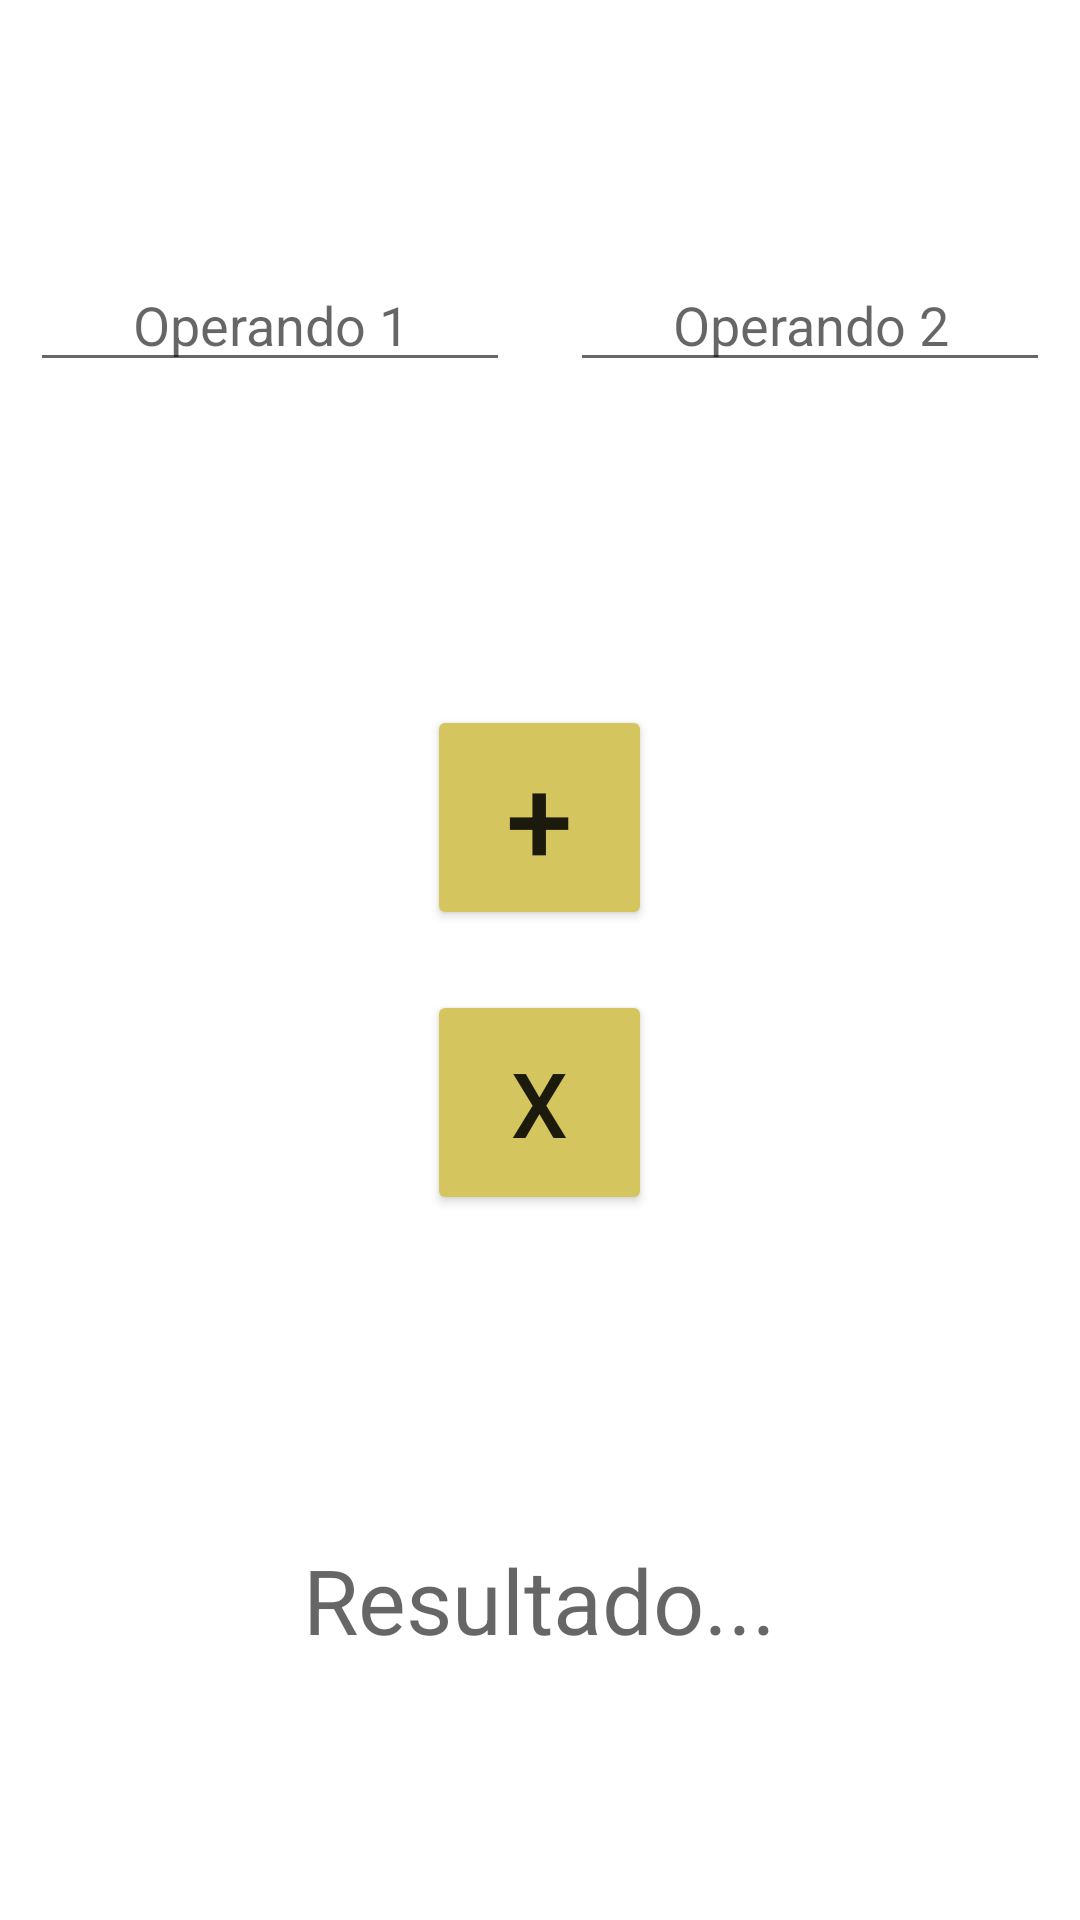

Produce the Android XML layout that renders to this screen, including the resource entries it uses.
<!-- AndroidManifest.xml: application theme Theme.Memorize -->
<!-- res/layout/fragment_main.xml -->
<?xml version="1.0" encoding="utf-8"?>

<FrameLayout xmlns:android="http://schemas.android.com/apk/res/android"
    xmlns:app="http://schemas.android.com/apk/res-auto"
    xmlns:tools="http://schemas.android.com/tools"
    android:layout_width="match_parent"
    android:layout_height="match_parent"
    tools:context=".fragment.MainFragment">

    <LinearLayout
        android:layout_width="match_parent"
        android:layout_height="match_parent"
        android:orientation="vertical">

        <LinearLayout
            android:layout_width="match_parent"
            android:layout_height="match_parent"
            android:orientation="horizontal"
            android:layout_weight="1"
            android:gravity="center">

            <EditText
                android:id="@+id/sum1"
                android:layout_weight="1"
                android:layout_width="wrap_content"
                android:layout_height="wrap_content"
                android:layout_margin="10dp"
                android:ems="10"
                android:gravity="center"
                android:inputType="numberSigned"
                android:hint="@string/sumHint1"/>

            <EditText
                android:id="@+id/sum2"
                android:layout_weight="1"
                android:layout_width="wrap_content"
                android:layout_height="wrap_content"
                android:layout_margin="10dp"
                android:gravity="center"
                android:ems="10"
                android:inputType="numberSigned"
                android:hint="@string/sumHint2"/>
        </LinearLayout>

        <LinearLayout
            android:layout_width="match_parent"
            android:layout_height="match_parent"
            android:orientation="vertical"
            android:layout_weight="1"
            android:gravity="center">

            <Button
                android:id="@+id/sumaButton"
                android:layout_width="75dp"
                android:layout_height="75dp"
                android:layout_margin="10dp"
                android:hint="@string/sumHint1"
                android:textSize="40sp"
                android:backgroundTint="@color/dorado_borde_carta"
                android:text="+"/>

            <Button
                android:id="@+id/multButton"
                android:layout_width="75dp"
                android:layout_height="75dp"
                android:layout_margin="10dp"
                android:textSize="30sp"
                android:backgroundTint="@color/dorado_borde_carta"
                android:text="X"/>
        </LinearLayout>

        <LinearLayout
            android:layout_width="match_parent"
            android:layout_height="match_parent"
            android:orientation="horizontal"
            android:layout_weight="1"
            android:gravity="center">

            <TextView
                android:id="@+id/textResultado"
                android:layout_width="wrap_content"
                android:layout_height="wrap_content"
                android:textSize="30sp"
                android:gravity="center"
                android:hint="@string/resultHint"
                 />
        </LinearLayout>
    </LinearLayout>
</FrameLayout>
<!-- resources referenced by this layout -->
<resources>
  <color name="dorado_borde_carta">#d5c55f</color>
  <string name="resultHint">Resultado...</string>
  <string name="sumHint1">Operando 1</string>
  <string name="sumHint2">Operando 2</string>
  <style name="Theme.Memorize" parent="Theme.MaterialComponents.DayNight.DarkActionBar">
          
          <item name="colorPrimary">@color/azul_oscuro_carta</item>
          <item name="colorPrimaryVariant">@color/azul_oscuro_carta_variant</item>
          <item name="colorOnPrimary">@color/white</item>
          
          <item name="colorSecondary">@color/azul_electrico_interno_carta</item>
          <item name="colorSecondaryVariant">@color/teal_700</item>
          <item name="colorOnSecondary">@color/black</item>
          
          <item name="android:statusBarColor" tools:targetApi="l">?attr/colorPrimaryVariant</item>
          
      </style>
  <color name="azul_oscuro_carta">#6478aa</color>
  <color name="azul_oscuro_carta_variant">#344C88</color>
  <color name="white">#FFFFFFFF</color>
  <color name="azul_electrico_interno_carta">#41d9f4</color>
  <color name="teal_700">#FF018786</color>
  <color name="black">#FF000000</color>
</resources>
